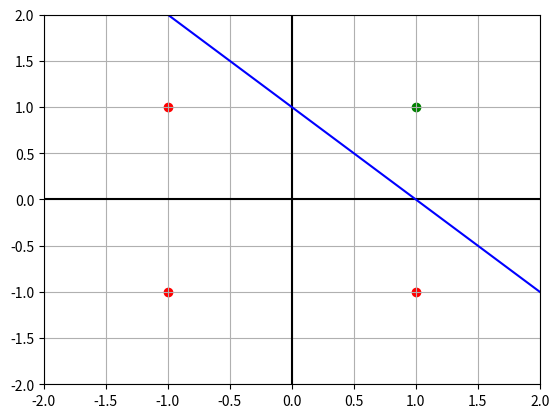

Source code (Python):
import numpy as np
import matplotlib.pyplot as  plt

class Perceptron(object):
    def __init__(self, input_size, lr=1, epochs=100):
        self.W = np.zeros(input_size+1)
        self.epochs = epochs #No. of iterations for training
        self.lr = lr #Learning rate
    
    def activation_fn(self, x):
        return 1 if x >= 0 else -1
 
    def predict(self, x):
        z = self.W.T.dot(x)
        a = self.activation_fn(z)
        return a
 
    def fit(self, X, d):
        for _ in range(self.epochs):
            for i in range(d.shape[0]):
                x = np.insert(X[i], 0, 1)
                y = self.predict(x)
                e = d[i] - y #error calculation
                self.W = self.W + self.lr * e * x

if __name__ == '__main__':
    X = np.array([
        [-1, -1],
        [-1, 1],
        [1, -1],
        [1, 1]
    ])
    d = np.array([-1, -1, -1, 1])
 
    perceptron = Perceptron(input_size=2)
    perceptron.fit(X, d)
    weights = perceptron.W
    print(weights) #Prints the weights calculated

    m = -1 * (weights[1]/weights[2])
    c = -1 * (weights[0]/weights[2])

    fig, ax = plt.subplots()
    ax.set_xlim(-2, 2)
    ax.set_ylim(-2, 2)
    ax.plot(0, "-")
    ax.grid(True, which='both')
    ax.axhline(y=0, color='k')
    ax.axvline(x=0, color='k')
    ax.scatter(-1, -1, c="r")
    ax.scatter(-1, 1, c="r")
    ax.scatter(1, -1, c="r")
    ax.scatter(1, 1, c="g")
    x_vals = np.arange(-3,3, 0.1)
    ax.plot(x_vals, (m * x_vals + c), "-b")
    plt.show()
